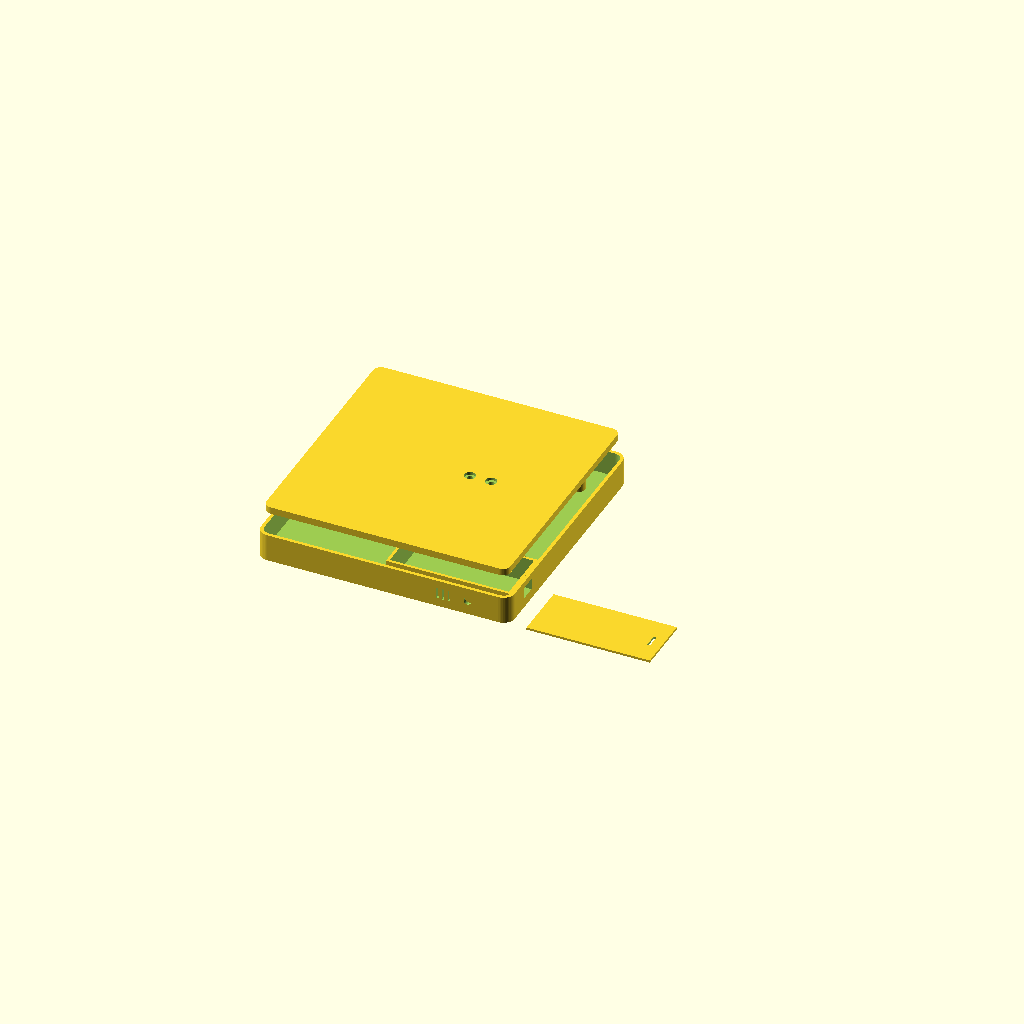
Cell 1 — every parameter at its default value.
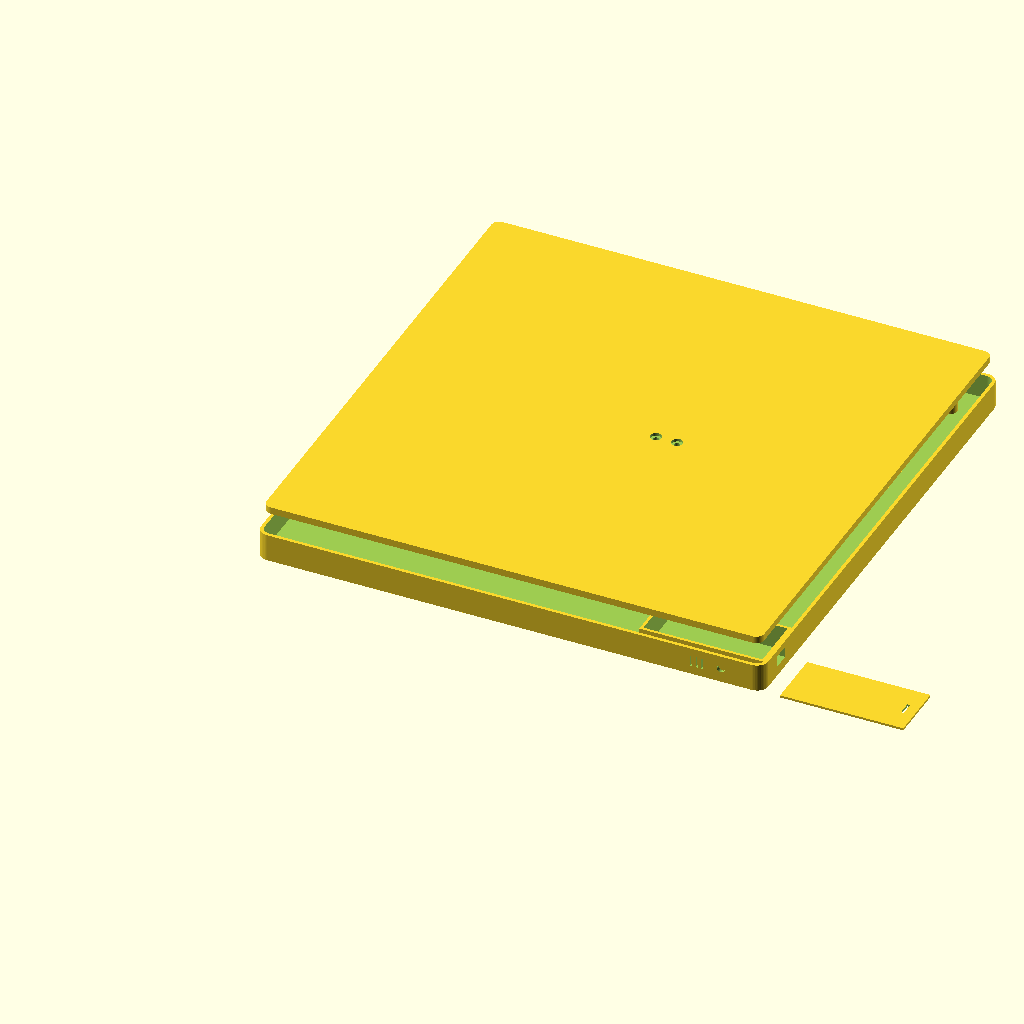
Cell 2: the same model with size = 360.
One fixed orthographic camera (rotation 55°, 0°, 25°; colour scheme Cornfield) for every cell.
The OpenSCAD source (hardware/enclosures/scale_platform.scad):
// The scale: a loose platform that sits on any shelf, or on the counter to weigh while cooking. The bar load cell is bolted at one end to the
// base and at the other to the top plate, so the plate only touches the cell; a stop 2 mm under the plate's far corners keeps a heavy pot
// from bending the cell past its limit. The ESP32 and the HX711 live in a bay in the base under a sliding cover, with the LED and the buzzer
// at the front and the USB plug at the back. A washable plate (glass, acrylic or a dish) rests on top on four silicone bumpers: nothing
// printed touches food. The top plate prints upside down, its flat face on the bed.
//
// part = "base" | "top" | "cover" | "both"

include <params.scad>

part = "both";

size = 180;
plate = 5;               // solid and flat: there is no room for ribs in the 3 mm under it
gap = 3;                 // clearance between the top plate and the base
stop = 2;                // travel before the overload stops touch
bay_height = esp32_under + esp32_pcb + esp32_above + 1;
// The walls are as tall as the bay needs; the cell's fixed end sits on a block that lifts its top to the same height, so its free end can
// bend down and the plate above touches nothing else.
wall_height = floor_thickness + max(3 + cell_section, bay_height);
cell_lift = wall_height - floor_thickness - cell_section;
base_height = wall_height + gap;
bay_length = esp32_length + hx711_width + 12;
bay_width = esp32_width + 10;
corner = 8;

module rounded_plate(x, y, h, r) {
  hull() for (i = [r, x - r], j = [r, y - r]) translate([i, j, 0]) cylinder(r = r, h = h);
}

// Holes of one end of the cell, along x from a point
module cell_holes(d, h) {
  for (i = [0, 1]) translate([i * cell_hole_spacing, 0, 0]) cylinder(d = d, h = h);
}

cell_x = size / 2 - cell_length / 2;
cell_y = size / 2;

module base() {
  difference() {
    union() {
      // Rim and floor
      difference() {
        rounded_plate(size, size, base_height - gap, corner);
        translate([wall, wall, floor_thickness]) rounded_plate(size - 2 * wall, size - 2 * wall, base_height, corner - wall);
      }
      // Fixed end block of the cell
      translate([cell_x - 2, cell_y - cell_section / 2 - 4, 0]) cube([cell_hole_from_end + cell_hole_spacing + 8, cell_section + 8, floor_thickness + cell_lift]);
      // Electronics bay walls
      translate([size - wall - bay_length - 4, wall + 4, 0]) difference() {
        cube([bay_length + 4, bay_width + 4, base_height - gap]);
        translate([2, 2, floor_thickness]) cube([bay_length, bay_width, base_height]);
      }
      // Overload stops near the far corners, 2 mm below the plate
      for (x = [24, size - 24], y = [size - 24]) translate([x, y, 0]) cylinder(d = 10, h = base_height - stop);
    }
    // Cell screws (M5 x 10 socket head) from below, their heads sunk 5 mm into the block
    translate([cell_x + cell_hole_from_end, cell_y, -1]) cell_holes(m5, 40);
    translate([cell_x + cell_hole_from_end, cell_y, -1]) cell_holes(9.5, 6);
    // USB at the back of the bay, LED and buzzer at the front edge
    translate([size - wall - 6, wall + 4 + 2 + bay_width / 2 - usb_width / 2, floor_thickness + esp32_under - usb_height / 2]) cube([20, usb_width, usb_height]);
    translate([size - 30, -1, floor_thickness + 8]) rotate([-90, 0, 0]) cylinder(d = led_diameter + clearance, h = wall + 8);
    for (i = [0 : 2]) translate([size - 52 + i * 4, -1, floor_thickness + 4]) cube([1.6, wall + 8, 8]);
    // Pockets for adhesive rubber feet
    for (x = [16, size - 16], y = [16, size - 16]) translate([x, y, -1]) cylinder(d = rubber_foot + clearance, h = 1.6);
  }
}

module top() {
  difference() {
    union() {
      rounded_plate(size - 2 * wall - 2, size - 2 * wall - 2, plate, corner - wall);
      // Boss that sits on the free end of the cell
      translate([cell_x - wall - 1 + cell_length - cell_hole_from_end - cell_hole_spacing - 4, cell_y - wall - 1 - cell_section / 2 - 4, -gap]) cube([cell_hole_spacing + 8 + cell_hole_from_end, cell_section + 8, gap]);
    }
    // Cell screws (M4 end) from the top, countersunk under the washable plate
    translate([cell_x - wall - 1 + cell_length - cell_hole_from_end - cell_hole_spacing, cell_y - wall - 1, -gap - 1]) cell_holes(m4, 20);
    translate([cell_x - wall - 1 + cell_length - cell_hole_from_end - cell_hole_spacing, cell_y - wall - 1, plate - 2]) cell_holes(8, 3);
  }
}

module cover() {
  difference() {
    cube([bay_length + 3, bay_width + 3, 1.6]);
    translate([bay_length - 6, (bay_width + 3) / 2 - 5, -1]) cube([2, 10, 3]);
  }
}

if (part == "base") base();
// Printed upside down, its flat face on the bed and the cell boss pointing up.
if (part == "top") rotate([180, 0, 0]) top();
if (part == "cover") cover();
if (part == "both") {
  base();
  translate([wall + 1, wall + 1, base_height + 12]) top();
  translate([size + 12, 0, 0]) cover();
}
echo(str("scale outside: ", size, " x ", size, " x ", base_height + plate, " mm; walls ", wall_height, " mm; cell lifted ", cell_lift, " mm"));
Customizer parameters (derived from the source; name, type, default, range or options):
part: string, default "both"
size: number, default 180
plate: number, default 5
gap: number, default 3
stop: number, default 2
corner: number, default 8
